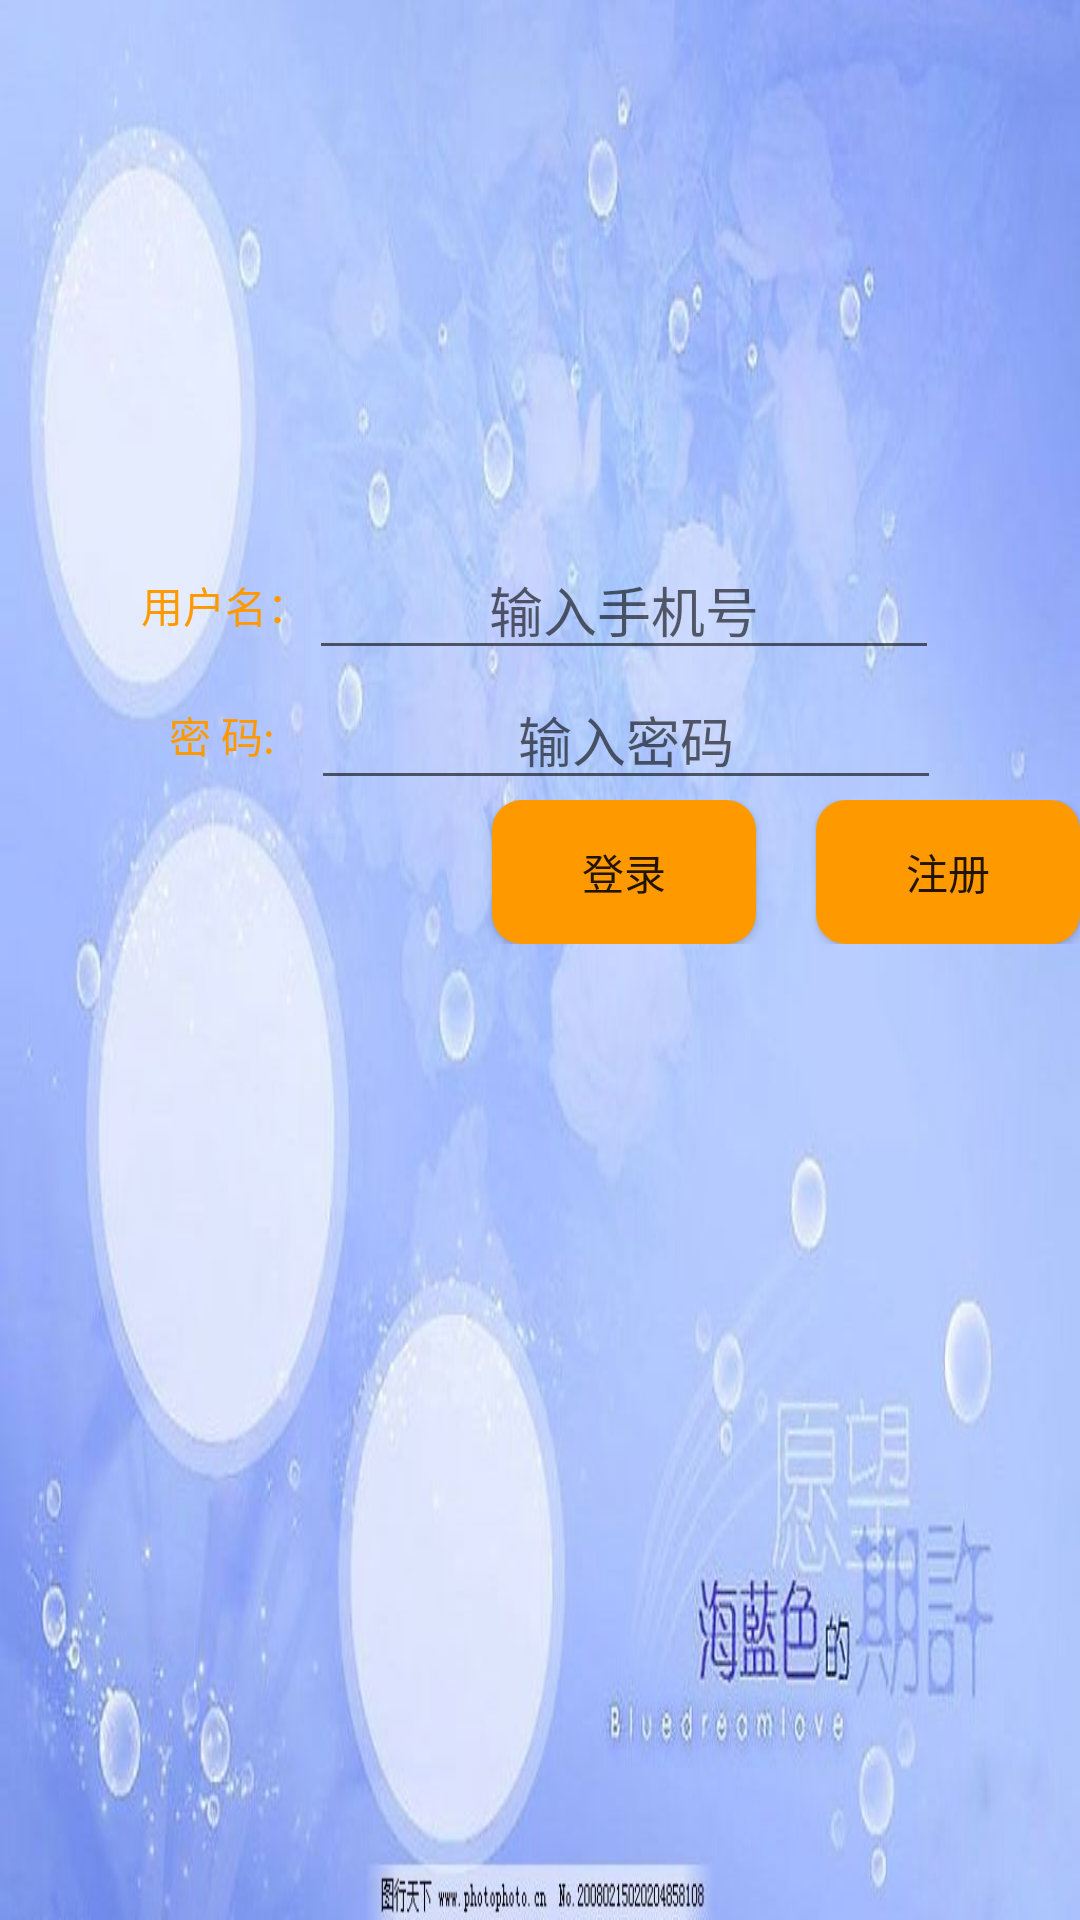

Layout XML and referenced resources for this Android screen:
<!-- AndroidManifest.xml: application theme AppTheme -->
<!-- res/layout/denglu.xml -->
<?xml version="1.0" encoding="utf-8"?>
<LinearLayout xmlns:android="http://schemas.android.com/apk/res/android"
    android:layout_width="match_parent"
    android:layout_height="match_parent"
    android:orientation="vertical"
    android:background="@drawable/be">

    <ImageView
        android:id="@+id/Iv1"
        android:layout_width="160dp"
        android:layout_height="160dp"
        android:layout_gravity="center"
        android:src="@drawable/tx1"/>

    
    <LinearLayout
        android:layout_width="fill_parent"
        android:layout_height="wrap_content"
        android:orientation="horizontal"
        android:gravity="center"
        android:layout_marginTop="20dp">

        <TextView
            android:id="@+id/textView1"
            android:layout_width="wrap_content"
            android:layout_height="wrap_content"
            android:text="用户名："
            android:textColor="#ff9900"/>

        <EditText
            android:layout_width="wrap_content"
            android:layout_height="wrap_content"
            android:inputType="textPersonName"
            android:hint="输入手机号"
            android:gravity="center"
            android:ems="10"
            android:layout_alignParentTop="true"
            android:layout_centerHorizontal="true"
            android:id="@+id/userphone" />

    </LinearLayout>

    <LinearLayout
        android:layout_width="fill_parent"
        android:layout_height="wrap_content"
        android:orientation="horizontal"
        android:gravity="center">
        <TextView
            android:id="@+id/textView2"
            android:layout_width="wrap_content"
            android:layout_height="wrap_content"
            android:paddingLeft="10dp"
            android:paddingRight="12dp"
            android:text="密 码:"
            android:textColor="#ff9900"/>

        <EditText
            android:layout_width="wrap_content"
            android:layout_height="wrap_content"
            android:inputType="textPassword"
            android:ems="10"
            android:hint="输入密码"
            android:gravity="center"
            android:id="@+id/userPwd"
            android:layout_below="@+id/editText"
            android:layout_alignLeft="@+id/editText"
            android:layout_alignStart="@+id/editText" />
    </LinearLayout>

    <LinearLayout
        android:layout_width="fill_parent"
        android:layout_height="wrap_content"
        android:orientation="horizontal"
        android:gravity="right">

        <Button
            android:id="@+id/button1"
            android:layout_width="wrap_content"
            android:layout_height="wrap_content"
            android:text="登录"
            android:background="@drawable/btn1"
            android:layout_marginRight="20dp"/>

        <Button
            android:id="@+id/button2"
            android:layout_width="wrap_content"
            android:layout_height="wrap_content"
            android:text="注册"
            android:background="@drawable/btn1"/>
    </LinearLayout>
</LinearLayout>
<!-- resources referenced by this layout -->
<resources>
  <!-- drawable be: jpg bitmap (drawable, 56345 bytes) -->
  <!-- drawable btn1 (drawable) -->
  <?xml version="1.0" encoding="utf-8"?>
  <shape xmlns:android="http://schemas.android.com/apk/res/android"
      android:shape="rectangle">
      
      <solid
          android:color="#ff9900"/>
  
      <corners
          android:radius="10dp"/>
  </shape>
  <style name="AppTheme" parent="Theme.AppCompat.Light.DarkActionBar">
          
      </style>
</resources>
